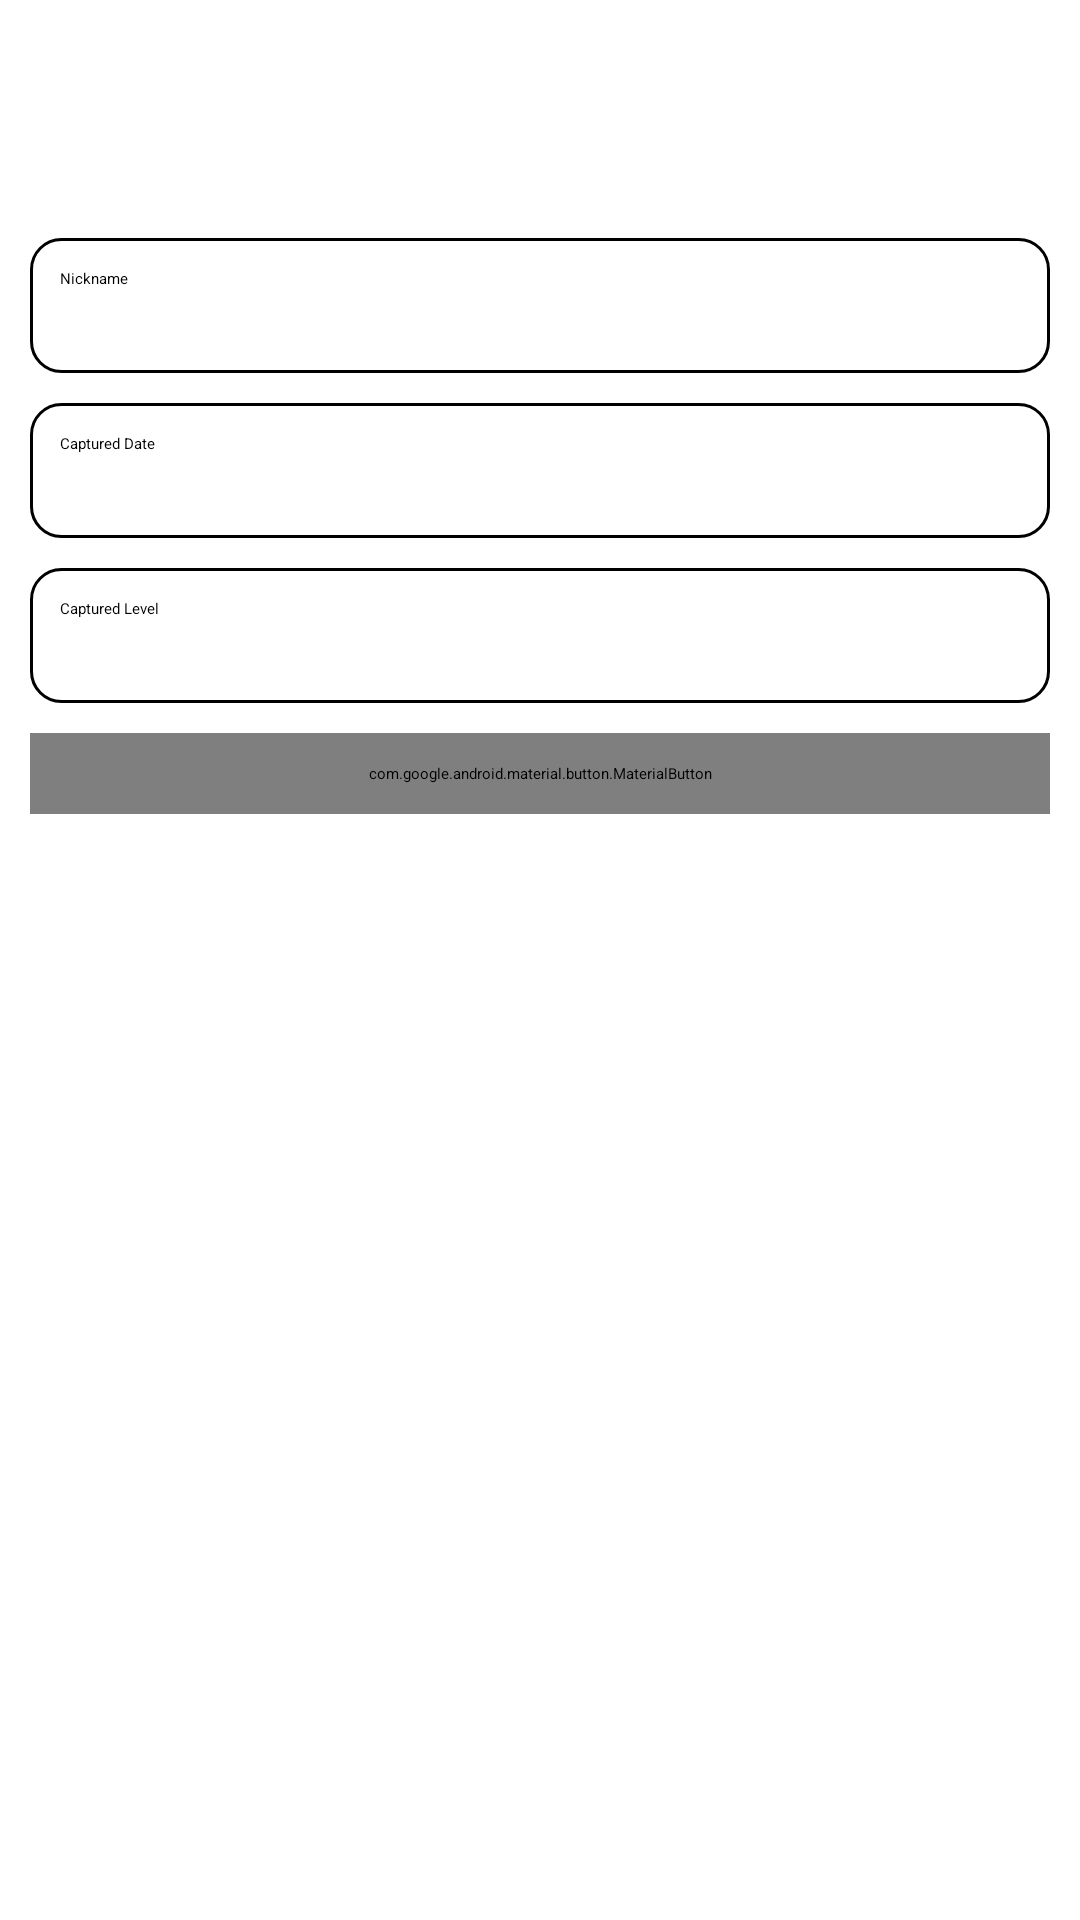

The Android layout XML behind this screen, and the referenced resources:
<!-- AndroidManifest.xml: application theme AppTheme.NoActionBar -->
<!-- res/layout/capture_dialog.xml -->
<?xml version="1.0" encoding="utf-8"?>
<androidx.constraintlayout.widget.ConstraintLayout xmlns:android="http://schemas.android.com/apk/res/android"
    xmlns:tools="http://schemas.android.com/tools"
    android:layout_width="match_parent"
    android:layout_height="match_parent"
    xmlns:app="http://schemas.android.com/apk/res-auto">

    <LinearLayout
        android:padding="10dp"
        android:id="@+id/pokemon_card_details_capture"
        android:layout_width="360dp"
        android:layout_marginHorizontal="20dp"
        android:layout_height="wrap_content"
        android:orientation="vertical"
        tools:ignore="MissingConstraints">

        <TextView
            android:id="@+id/captured_pokemon"
            android:layout_width="wrap_content"
            android:layout_height="wrap_content"
            android:layout_gravity="start"
            android:textAlignment="viewStart"
            android:textColor="@color/dark_gray"
            android:paddingBottom="5dp"
            android:textStyle="bold"
            android:layout_marginVertical="16dp"
            android:textSize="24sp"/>

        <EditText
            android:id="@+id/nickname"
            android:layout_width="match_parent"
            android:layout_height="45sp"
            android:hint="@string/nickname"
            android:singleLine="false"
            android:padding="10dp"
            android:background="@drawable/textbox"
            android:inputType="text"
            android:importantForAutofill="no" />

        <EditText
            android:id="@+id/date"
            android:layout_width="match_parent"
            android:layout_height="45sp"
            android:layout_marginVertical="10dp"
            android:hint="@string/captured_date"
            android:inputType="date"
            android:padding="10dp"
            android:singleLine="false"
            android:background="@drawable/textbox"
            android:importantForAutofill="no" />

        <EditText
            android:id="@+id/level"
            android:layout_width="match_parent"
            android:layout_height="45sp"
            android:hint="@string/captured_level"
            android:inputType="number"
            android:padding="10dp"
            android:singleLine="false"
            android:background="@drawable/textbox"
            android:importantForAutofill="no" />

        <com.google.android.material.button.MaterialButton
            android:id="@+id/capture_dialog_btn"
            android:layout_height="wrap_content"
            android:textAllCaps="false"
            app:backgroundTint="@color/light_gray"
            android:textColor="@color/white"
            android:layout_gravity="center"
            android:layout_width="match_parent"
            android:layout_marginVertical="10dp"
            android:enabled="false"
            android:padding="10dp"
            android:textStyle="bold"
            android:textSize="20sp"
            app:cornerRadius="20dp"
            android:text="@string/capture" />
    </LinearLayout>

</androidx.constraintlayout.widget.ConstraintLayout>
<!-- resources referenced by this layout -->
<resources>
  <color name="white">#FFFFFFFF</color>
  <!-- drawable textbox (drawable) -->
  <?xml version="1.0" encoding="utf-8"?>
  <shape xmlns:android="http://schemas.android.com/apk/res/android"
      android:shape="rectangle" >
  
      
      <solid
          android:color="@color/white" >
      </solid>
  
      
      <stroke
          android:width="1dp"
          android:color="@color/light_gray" >
      </stroke>
  
      
      <corners
          android:radius="10dp"   >
      </corners>
  
  </shape>
  <string name="capture">Capture</string>
  <string name="captured_date">Captured Date</string>
  <string name="captured_level">Captured Level</string>
  <string name="nickname">Nickname</string>
  <style name="AppTheme.NoActionBar" parent="Theme.AppCompat.Light.DarkActionBar">
          <item name="windowActionBar">false</item>
          <item name="windowNoTitle">true</item>
          <item name="android:windowFullscreen">true</item>
      </style>
</resources>
